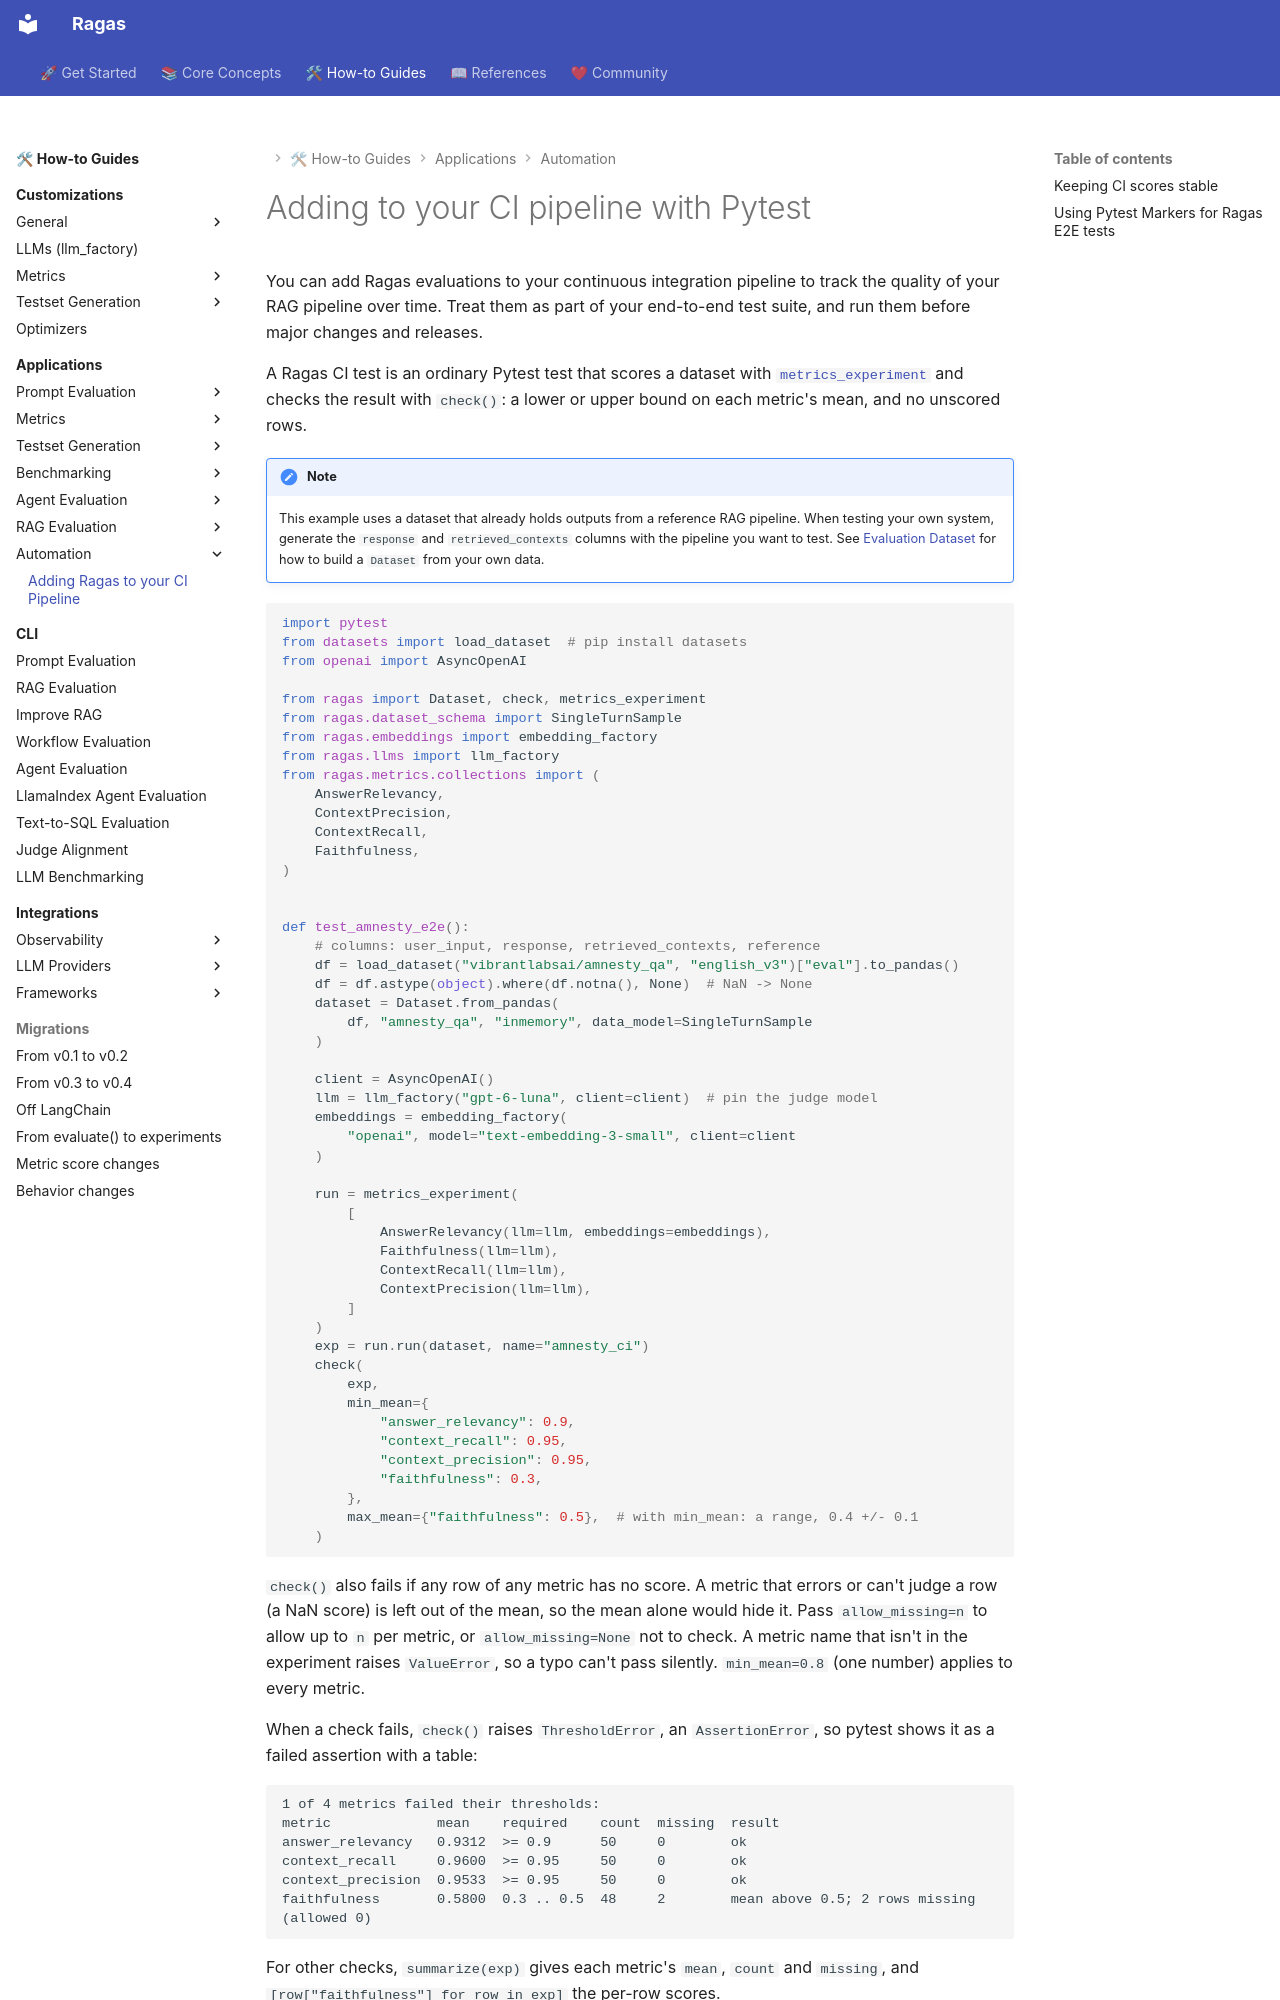

repository: arpieb/ragas-ng · page: howtos/applications/add_to_ci/index.html · generator: mkdocs

---
search:
  exclude: true
---

# Adding to your CI pipeline with Pytest

You can add Ragas evaluations to your continuous integration pipeline to track the quality of your RAG pipeline over time. Treat them as part of your end-to-end test suite, and run them before major changes and releases.

A Ragas CI test is an ordinary Pytest test that scores a dataset with [`metrics_experiment`](../../concepts/experimentation.md#scoring-a-dataset-in-one-call-metrics_experiment) and checks the result with `check()`: a lower or upper bound on each metric's mean, and no unscored rows.

!!! note
    This example uses a dataset that already holds outputs from a reference RAG pipeline. When testing your own system, generate the `response` and `retrieved_contexts` columns with the pipeline you want to test. See [Evaluation Dataset](../../concepts/components/eval_dataset.md) for how to build a `Dataset` from your own data.

```python
import pytest
from datasets import load_dataset  # pip install datasets
from openai import AsyncOpenAI

from ragas import Dataset, check, metrics_experiment
from ragas.dataset_schema import SingleTurnSample
from ragas.embeddings import embedding_factory
from ragas.llms import llm_factory
from ragas.metrics.collections import (
    AnswerRelevancy,
    ContextPrecision,
    ContextRecall,
    Faithfulness,
)


def test_amnesty_e2e():
    # columns: user_input, response, retrieved_contexts, reference
    df = load_dataset("vibrantlabsai/amnesty_qa", "english_v3")["eval"].to_pandas()
    df = df.astype(object).where(df.notna(), None)  # NaN -> None
    dataset = Dataset.from_pandas(
        df, "amnesty_qa", "inmemory", data_model=SingleTurnSample
    )

    client = AsyncOpenAI()
    llm = llm_factory("gpt-6-luna", client=client)  # pin the judge model
    embeddings = embedding_factory(
        "openai", model="text-embedding-3-small", client=client
    )

    run = metrics_experiment(
        [
            AnswerRelevancy(llm=llm, embeddings=embeddings),
            Faithfulness(llm=llm),
            ContextRecall(llm=llm),
            ContextPrecision(llm=llm),
        ]
    )
    exp = run.run(dataset, name="amnesty_ci")
    check(
        exp,
        min_mean={
            "answer_relevancy": 0.9,
            "context_recall": 0.95,
            "context_precision": 0.95,
            "faithfulness": 0.3,
        },
        max_mean={"faithfulness": 0.5},  # with min_mean: a range, 0.4 +/- 0.1
    )
```

`check()` also fails if any row of any metric has no score. A metric that errors or can't judge a row (a NaN score) is left out of the mean, so the mean alone would hide it. Pass `allow_missing=n` to allow up to `n` per metric, or `allow_missing=None` not to check. A metric name that isn't in the experiment raises `ValueError`, so a typo can't pass silently. `min_mean=0.8` (one number) applies to every metric.

When a check fails, `check()` raises `ThresholdError`, an `AssertionError`, so pytest shows it as a failed assertion with a table:
